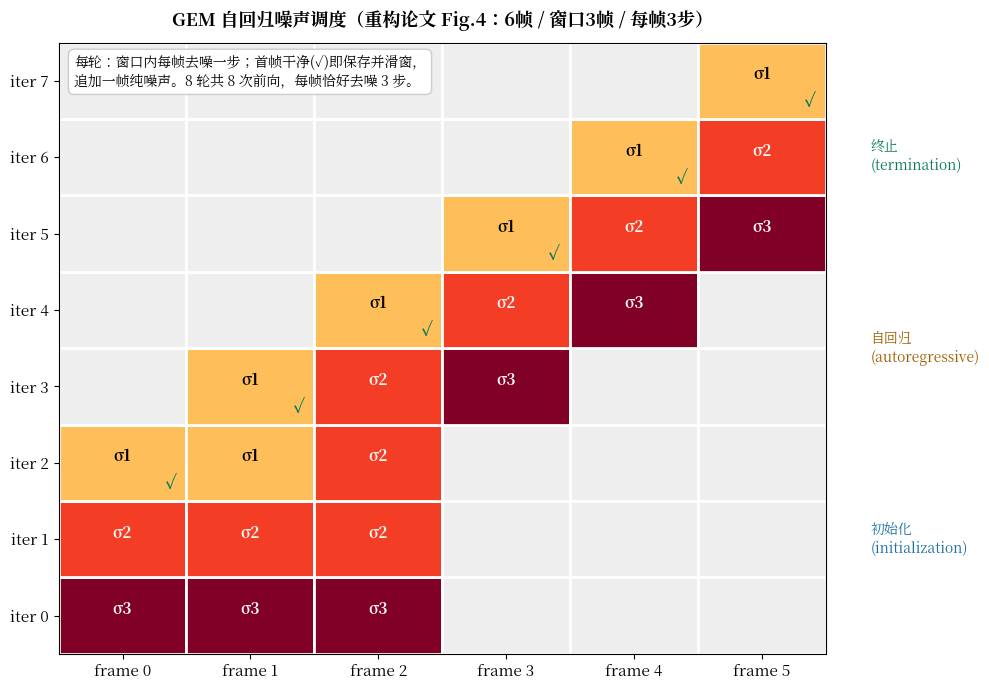

Write Python code to recreate this figure. (Note: this script raises an exception after producing the figure.)
"""重构 GEM 论文 Fig.4 的自回归噪声调度：共 6 帧、窗口 3 帧、每帧 3 步去噪。
行=迭代轮次，列=帧，格内数字=该轮开始时该帧的噪声等级（3最噪→0干净）。
绿色对勾=该轮结束时该帧被完全去噪并保存。"""
import matplotlib
matplotlib.use("Agg")
import matplotlib.pyplot as plt
import matplotlib.patches as mpatches
import numpy as np
from matplotlib.font_manager import FontProperties
FP = FontProperties(fname="/usr/share/fonts/opentype/noto/NotoSerifCJK-Bold.ttc")
plt.rcParams["font.family"] = FP.get_name()
plt.rcParams["axes.unicode_minus"] = False

# 噪声等级矩阵：rows=迭代(8轮), cols=帧(6帧)；-1 表示该帧不在窗口内
levels = np.full((8, 6), -1, dtype=int)
saved = np.zeros((8, 6), dtype=bool)
# init
levels[0, 0:3] = [3, 3, 3]
levels[1, 0:3] = [2, 2, 2]
levels[2, 0:3] = [1, 1, 2]
# iter2 结束 f0 干净
saved[2, 0] = True
levels[3, 1:4] = [1, 2, 3]
saved[3, 1] = True
levels[4, 2:5] = [1, 2, 3]
saved[4, 2] = True
levels[5, 3:6] = [1, 2, 3]
saved[5, 3] = True
levels[6, 4:6] = [1, 2]
saved[6, 4] = True
levels[7, 5:6] = [1]
saved[7, 5] = True

fig, ax = plt.subplots(figsize=(10, 7))
cmap = plt.cm.YlOrRd
for r in range(8):
    for c in range(6):
        lv = levels[r, c]
        if lv < 0:
            ax.add_patch(plt.Rectangle((c, 7 - r), 1, 1, fc="#eeeeee", ec="white", lw=2))
            continue
        color = cmap(lv / 3.0)
        ax.add_patch(plt.Rectangle((c, 7 - r), 1, 1, fc=color, ec="white", lw=2))
        ax.text(c + 0.5, 7 - r + 0.42, f"σ{lv}", ha="center", va="center",
                fontsize=11, fontweight="bold", color="black" if lv < 2 else "white")
        if saved[r, c]:
            ax.text(c + 0.88, 7 - r + 0.78, "✓", ha="center", va="center",
                    fontsize=13, color="#0b7a5c", fontweight="bold")

ax.set_xlim(0, 6)
ax.set_ylim(0, 8)
ax.set_xticks(np.arange(6) + 0.5)
ax.set_xticklabels([f"frame {i}" for i in range(6)], fontsize=11)
ax.set_yticks(np.arange(8) + 0.5)
ax.set_yticklabels([f"iter {7 - r}" for r in range(8)], fontsize=11)
ax.invert_yaxis()
ax.set_title("GEM 自回归噪声调度（重构论文 Fig.4：6帧 / 窗口3帧 / 每帧3步）",
             fontsize=13, fontweight="bold", pad=12)

# 阶段括号：数据行 r 占据 y∈[7-r, 8-r]；r0..r1 对应 y_lo=7-r1, y_hi=8-r0
for (r0, r1, label, col) in [(0, 2, "初始化\n(initialization)", "#1a6fa3"),
                             (3, 4, "自回归\n(autoregressive)", "#9e5c00"),
                             (5, 7, "终止\n(termination)", "#0b7a5c")]:
    y_lo, y_hi = 7 - r1 - 0.05, 8 - r0 + 0.05
    ax.annotate("", xy=(6.15, y_lo), xytext=(6.15, y_hi),
                arrowprops=dict(arrowstyle="-", color=col, lw=2))
    ax.text(6.35, (y_lo + y_hi) / 2, label, va="center", fontsize=10, color=col)

ax.text(0.02, 0.98,
        "每轮：窗口内每帧去噪一步；首帧干净(✓)即保存并滑窗，\n"
        "追加一帧纯噪声。8 轮共 8 次前向，每帧恰好去噪 3 步。",
        transform=ax.transAxes, va="top", ha="left", fontsize=10,
        bbox=dict(fc="white", ec="#cccccc", boxstyle="round,pad=0.4"))

plt.tight_layout()
plt.savefig("/home/hatch/workspace/your_files/paper-xray-100/papers/056-WM-gem/fig-schedule.png",
            dpi=150, bbox_inches="tight")
print("saved fig-schedule.png")
